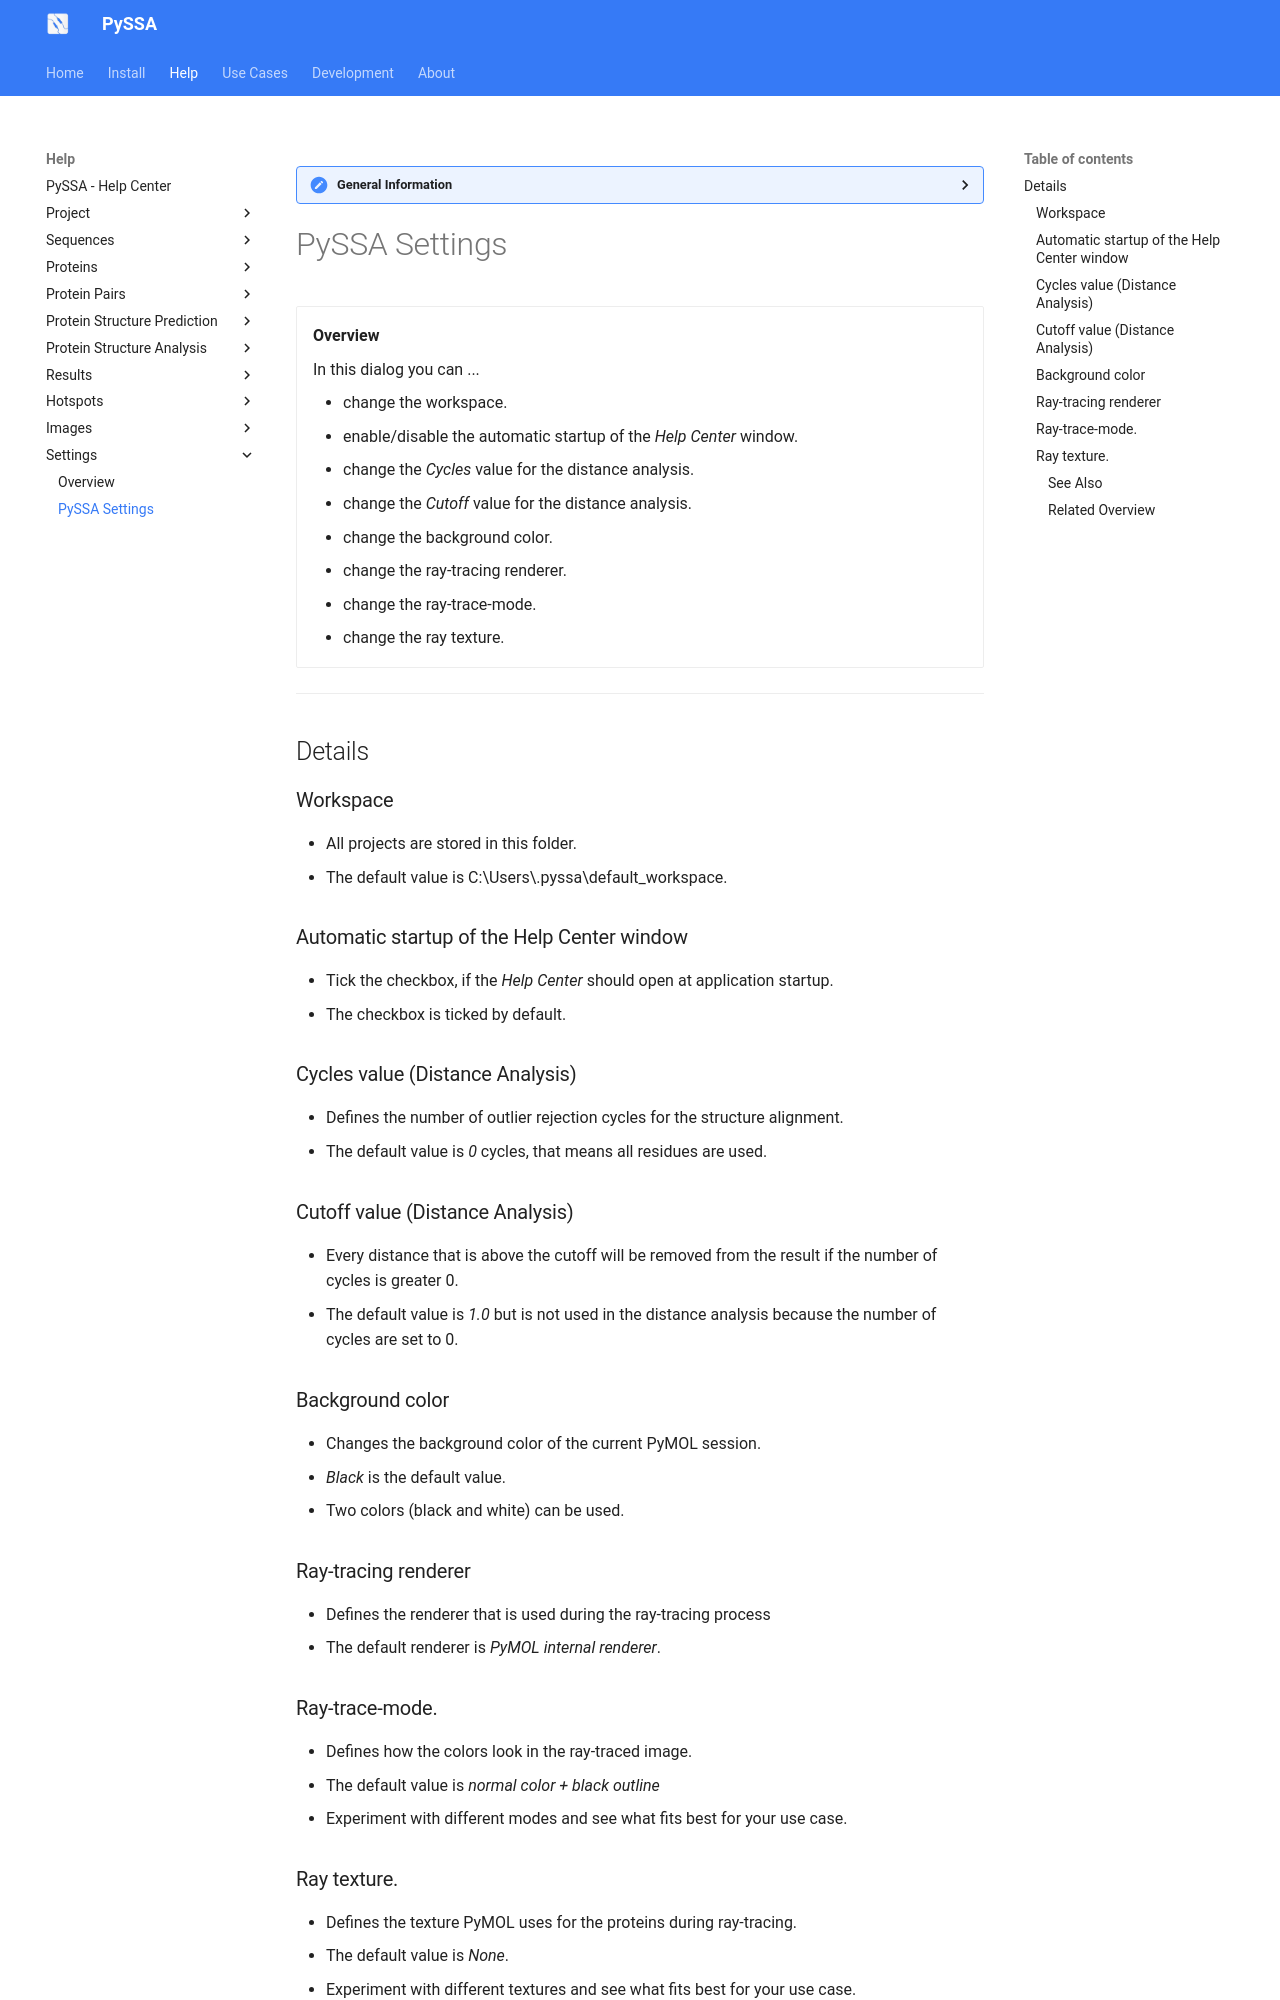

repository: urban233/PySSA · page: help/settings/pyssa_settings.html · generator: mkdocs

??? general-information "General Information"
    
    Here are general information about the _Settings_ dialog window.

# PySSA Settings
<div class="grid cards" markdown>

-   __Overview__

     In this dialog you can ...

    - change the workspace.
    - enable/disable the automatic startup of the _Help Center_ window.
    - change the _Cycles_ value for the distance analysis.
    - change the _Cutoff_ value for the distance analysis.
    - change the background color.
    - change the ray-tracing renderer.
    - change the ray-trace-mode.
    - change the ray texture.

</div>

---
## Details
### Workspace
- All projects are stored in this folder.
- The default value is C:\Users\<username>\.pyssa\default_workspace.

### Automatic startup of the Help Center window
- Tick the checkbox, if the _Help Center_ should open at application startup.
- The checkbox is ticked by default.

### Cycles value (Distance Analysis)
- Defines the number of outlier rejection cycles for the structure alignment.
- The default value is _0_ cycles, that means all residues are used.

### Cutoff value (Distance Analysis)
- Every distance that is above the cutoff will be removed from the result if the number of cycles is greater 0.
- The default value is _1.0_ but is not used in the distance analysis because the number of cycles are set to 0.

### Background color
- Changes the background color of the current PyMOL session.
- _Black_ is the default value.
- Two colors (black and white) can be used.

### Ray-tracing renderer
- Defines the renderer that is used during the ray-tracing process
- The default renderer is _PyMOL internal renderer_.

### Ray-trace-mode.
- Defines how the colors look in the ray-traced image.
- The default value is _normal color + black outline_
- Experiment with different modes and see what fits best for your use case.
